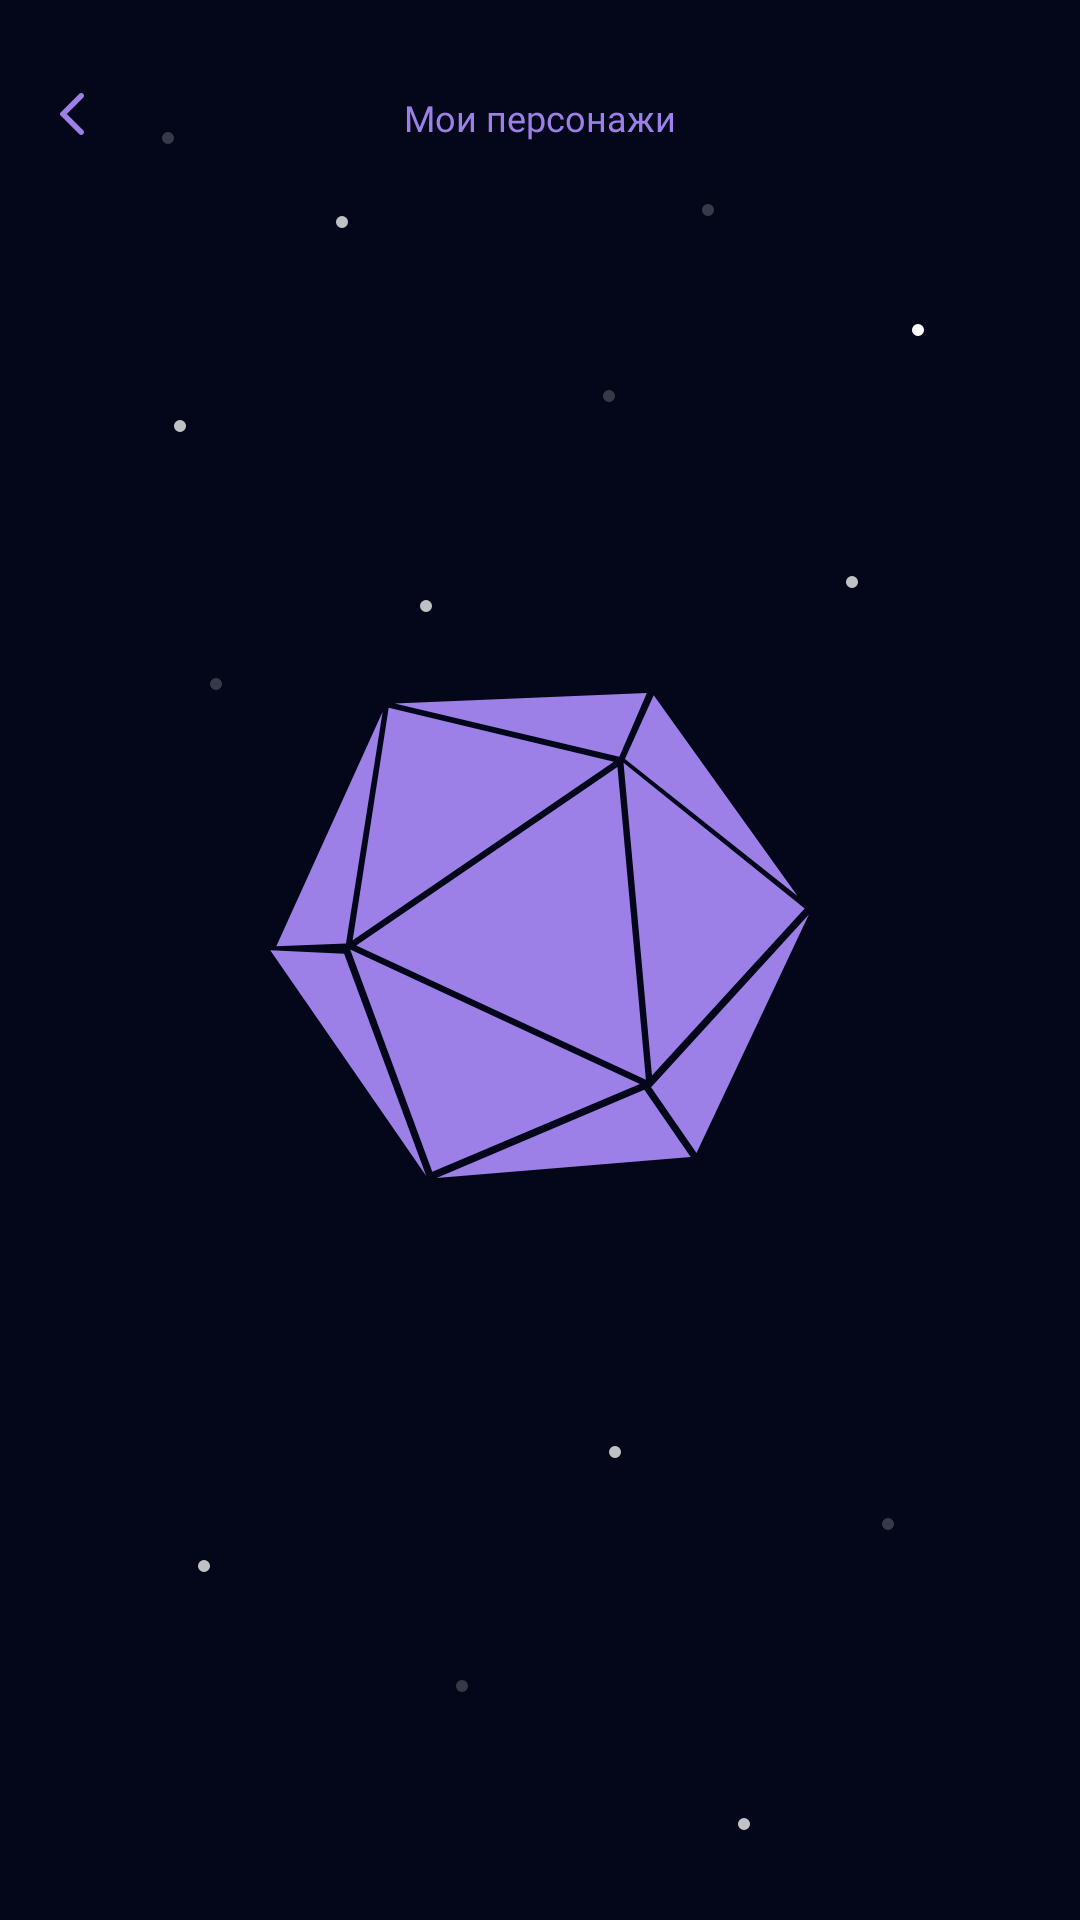

Here is an Android app screen rendered from its layout file. Give the layout XML and the strings, colors and styles it references.
<!-- AndroidManifest.xml: application theme Theme.DiceHeadProj -->
<!-- res/layout/activity_generate_dice.xml -->
<?xml version="1.0" encoding="utf-8"?>
<androidx.constraintlayout.widget.ConstraintLayout xmlns:android="http://schemas.android.com/apk/res/android"
    xmlns:app="http://schemas.android.com/apk/res-auto"
    xmlns:tools="http://schemas.android.com/tools"
    android:layout_width="match_parent"
    android:layout_height="match_parent"
    android:background="@color/background"
    tools:context=".activity.GenerateDiceActivity">

    <androidx.constraintlayout.widget.ConstraintLayout
        android:id="@+id/constraintLayoutGenDiceStar"
        android:layout_width="match_parent"
        android:layout_height="match_parent"
        tools:layout_editor_absoluteX="-64dp"
        tools:layout_editor_absoluteY="-90dp">

        <ImageView
            android:id="@+id/imageStar1"
            android:layout_width="wrap_content"
            android:layout_height="wrap_content"
            android:layout_marginStart="50dp"
            android:layout_marginTop="40dp"
            android:alpha="0.2"
            app:layout_constraintStart_toStartOf="parent"
            app:layout_constraintTop_toTopOf="parent"
            app:srcCompat="@drawable/star" />

        <ImageView
            android:id="@+id/imageStar2"
            android:layout_width="wrap_content"
            android:layout_height="wrap_content"
            android:layout_marginStart="108dp"
            android:layout_marginTop="68dp"
            android:alpha="0.75"
            app:layout_constraintStart_toStartOf="parent"
            app:layout_constraintTop_toTopOf="parent"
            app:srcCompat="@drawable/star" />

        <ImageView
            android:id="@+id/imageStar3"
            android:layout_width="wrap_content"
            android:layout_height="wrap_content"
            android:layout_marginStart="230dp"
            android:layout_marginTop="64dp"
            android:alpha="0.2"
            app:layout_constraintStart_toStartOf="parent"
            app:layout_constraintTop_toTopOf="parent"
            app:srcCompat="@drawable/star" />

        <ImageView
            android:id="@+id/imageStar4"
            android:layout_width="wrap_content"
            android:layout_height="wrap_content"
            android:layout_marginStart="300dp"
            android:layout_marginTop="104dp"
            android:alpha="1"
            app:layout_constraintStart_toStartOf="parent"
            app:layout_constraintTop_toTopOf="parent"
            app:srcCompat="@drawable/star" />

        <ImageView
            android:id="@+id/imageStar5"
            android:layout_width="wrap_content"
            android:layout_height="wrap_content"
            android:layout_marginStart="54dp"
            android:layout_marginTop="136dp"
            android:alpha="0.75"
            app:layout_constraintStart_toStartOf="parent"
            app:layout_constraintTop_toTopOf="parent"
            app:srcCompat="@drawable/star" />

        <ImageView
            android:id="@+id/imageStar6"
            android:layout_width="wrap_content"
            android:layout_height="wrap_content"
            android:layout_marginStart="197dp"
            android:layout_marginTop="126dp"
            android:alpha="0.2"
            app:layout_constraintStart_toStartOf="parent"
            app:layout_constraintTop_toTopOf="parent"
            app:srcCompat="@drawable/star" />

        <ImageView
            android:id="@+id/imageStar7"
            android:layout_width="wrap_content"
            android:layout_height="wrap_content"
            android:layout_marginStart="66dp"
            android:layout_marginTop="222dp"
            android:alpha="0.2"
            app:layout_constraintStart_toStartOf="parent"
            app:layout_constraintTop_toTopOf="parent"
            app:srcCompat="@drawable/star" />

        <ImageView
            android:id="@+id/imageStar8"
            android:layout_width="wrap_content"
            android:layout_height="wrap_content"
            android:layout_marginStart="136dp"
            android:layout_marginTop="196dp"
            android:alpha="0.75"
            app:layout_constraintStart_toStartOf="parent"
            app:layout_constraintTop_toTopOf="parent"
            app:srcCompat="@drawable/star" />

        <ImageView
            android:id="@+id/imageStar9"
            android:layout_width="wrap_content"
            android:layout_height="wrap_content"
            android:layout_marginStart="278dp"
            android:layout_marginTop="188dp"
            android:alpha="0.75"
            app:layout_constraintStart_toStartOf="parent"
            app:layout_constraintTop_toTopOf="parent"
            app:srcCompat="@drawable/star" />

        <ImageView
            android:id="@+id/imageStar10"
            android:layout_width="wrap_content"
            android:layout_height="wrap_content"
            android:layout_marginStart="199dp"
            android:layout_marginTop="478dp"
            android:alpha="0.75"
            app:layout_constraintStart_toStartOf="parent"
            app:layout_constraintTop_toTopOf="parent"
            app:srcCompat="@drawable/star" />

        <ImageView
            android:id="@+id/imageStar11"
            android:layout_width="wrap_content"
            android:layout_height="wrap_content"
            android:layout_marginStart="62dp"
            android:layout_marginTop="516dp"
            android:alpha="0.75"
            app:layout_constraintStart_toStartOf="parent"
            app:layout_constraintTop_toTopOf="parent"
            app:srcCompat="@drawable/star" />

        <ImageView
            android:id="@+id/imageStar12"
            android:layout_width="wrap_content"
            android:layout_height="wrap_content"
            android:layout_marginStart="148dp"
            android:layout_marginTop="556dp"
            android:alpha="0.2"
            app:layout_constraintStart_toStartOf="parent"
            app:layout_constraintTop_toTopOf="parent"
            app:srcCompat="@drawable/star" />

        <ImageView
            android:id="@+id/imageStar13"
            android:layout_width="wrap_content"
            android:layout_height="wrap_content"
            android:layout_marginStart="290dp"
            android:layout_marginTop="502dp"
            android:alpha="0.2"
            app:layout_constraintStart_toStartOf="parent"
            app:layout_constraintTop_toTopOf="parent"
            app:srcCompat="@drawable/star" />

        <ImageView
            android:id="@+id/imageStar14"
            android:layout_width="wrap_content"
            android:layout_height="wrap_content"
            android:layout_marginStart="242dp"
            android:layout_marginTop="602dp"
            android:alpha="0.75"
            app:layout_constraintStart_toStartOf="parent"
            app:layout_constraintTop_toTopOf="parent"
            app:srcCompat="@drawable/star" />

    </androidx.constraintlayout.widget.ConstraintLayout>

    <ImageView
        android:id="@+id/imageBackArrowDice"
        android:layout_width="8dp"
        android:layout_height="14dp"
        android:layout_marginStart="20dp"
        android:layout_marginTop="31dp"
        app:layout_constraintStart_toStartOf="parent"
        app:layout_constraintTop_toTopOf="parent"
        app:srcCompat="@drawable/backarrow" />

    <TextView
        android:id="@+id/textMyCharacters"
        android:layout_width="wrap_content"
        android:layout_height="wrap_content"
        android:layout_marginTop="31dp"
        android:fontFamily="@font/helvetica_bold"
        android:text="@string/myCharacters"
        android:textColor="@color/basicPurple"
        android:textSize="12sp"
        app:layout_constraintEnd_toEndOf="parent"
        app:layout_constraintStart_toStartOf="parent"
        app:layout_constraintTop_toTopOf="parent" />

    <ImageView
        android:id="@+id/imageD20Big"
        android:layout_width="wrap_content"
        android:layout_height="wrap_content"
        android:layout_marginTop="230dp"
        app:layout_constraintEnd_toEndOf="parent"
        app:layout_constraintStart_toStartOf="parent"
        app:layout_constraintTop_toTopOf="parent"
        app:srcCompat="@drawable/d20_big" />

</androidx.constraintlayout.widget.ConstraintLayout>
<!-- resources referenced by this layout -->
<resources>
  <color name="background">#040719</color>
  <color name="basicPurple">#9C80E7</color>
  <!-- drawable backarrow (drawable) -->
  <vector xmlns:android="http://schemas.android.com/apk/res/android"
      android:width="8dp"
      android:height="14dp"
      android:viewportWidth="8"
      android:viewportHeight="14">
    <path
        android:pathData="M6.415,13.723L0.203,7.517C0.129,7.443 0.077,7.363 0.046,7.277C0.015,7.191 0,7.098 0,7C0,6.901 0.015,6.809 0.046,6.723C0.077,6.637 0.129,6.557 0.203,6.483L6.415,0.259C6.587,0.086 6.802,0 7.06,0C7.318,0 7.539,0.092 7.723,0.277C7.908,0.462 8,0.677 8,0.923C8,1.17 7.908,1.385 7.723,1.57L2.304,7L7.723,12.43C7.896,12.602 7.982,12.815 7.982,13.067C7.982,13.32 7.889,13.538 7.705,13.723C7.521,13.908 7.306,14 7.06,14C6.814,14 6.599,13.908 6.415,13.723Z"
        android:fillColor="#9C80E7"/>
  </vector>
  <!-- drawable d20_big (drawable) -->
  <vector xmlns:android="http://schemas.android.com/apk/res/android"
      android:width="180dp"
      android:height="163dp"
      android:viewportWidth="180"
      android:viewportHeight="163">
    <path
        android:pathData="M28.75,85.13L115.82,25.64L125.3,129.91L28.75,85.13Z"
        android:fillColor="#9C80E7"/>
    <path
        android:pathData="M127.32,128.53L117.84,24.26L178.23,72.8L127.32,128.53Z"
        android:fillColor="#9C80E7"/>
    <path
        android:pathData="M54.1,160.6L26.73,86.51L123.28,131.3L54.1,160.6Z"
        android:fillColor="#9C80E7"/>
    <path
        android:pathData="M39.57,5.9L114.62,23.92L27.56,83.4L39.57,5.9Z"
        android:fillColor="#9C80E7"/>
    <path
        android:pathData="M179.63,74.83L142.17,154.31L127.03,132.42L179.63,74.83Z"
        android:fillColor="#9C80E7"/>
    <path
        android:pathData="M55.51,162.63L140.23,155.63L124.77,133.27L55.51,162.63Z"
        android:fillColor="#9C80E7"/>
    <path
        android:pathData="M37.54,7.29L25.32,84.48L2.1,85.38L37.54,7.29Z"
        android:fillColor="#9C80E7"/>
    <path
        android:pathData="M41.59,4.52L116.44,22.23L125.61,1L41.59,4.52Z"
        android:fillColor="#9C80E7"/>
    <path
        android:pathData="M127.9,1.73L118.31,22.99L175.85,68.7L127.9,1.73Z"
        android:fillColor="#9C80E7"/>
    <path
        android:pathData="M0.07,86.76L24.71,87.89L52.08,161.98L0.07,86.76Z"
        android:fillColor="#9C80E7"/>
  </vector>
  <!-- drawable star (drawable) -->
  <vector xmlns:android="http://schemas.android.com/apk/res/android"
      android:width="12dp"
      android:height="12dp"
      android:viewportWidth="12"
      android:viewportHeight="12">
    <path
        android:pathData="M6,6m-2,0a2,2 0,1 1,4 0a2,2 0,1 1,-4 0"
        android:fillColor="#ffffff"/>
  </vector>
  <string name="myCharacters">Мои персонажи</string>
  <style name="Theme.DiceHeadProj" parent="Theme.MaterialComponents.DayNight.NoActionBar">
          
          <item name="colorPrimary">@color/purple_500</item>
          <item name="colorPrimaryVariant">@color/purple_700</item>
          <item name="colorOnPrimary">@color/white</item>
          
          <item name="colorSecondary">@color/teal_200</item>
          <item name="colorSecondaryVariant">@color/teal_700</item>
          <item name="colorOnSecondary">@color/black</item>
          
          <item name="android:statusBarColor">?attr/colorPrimaryVariant</item>
          
  
          <item name="windowNoTitle">true</item>
          <item name="android:windowFullscreen">true</item>
      </style>
  <color name="purple_500">#FF6200EE</color>
  <color name="purple_700">#FF3700B3</color>
  <color name="white">#FFFFFFFF</color>
  <color name="teal_200">#FF03DAC5</color>
  <color name="teal_700">#FF018786</color>
  <color name="black">#FF000000</color>
</resources>
